Run: headless pygame with SDL's dummy video driver; simulated clock (each Clock.tick advances the game by its frame time, no real sleeping); random seed 0; keys injected as events and as key.get_pressed() state; mouse plan: one left click at the window centre at the start of phase 2, then a move to the lower-right quarter at the start of phase 3.
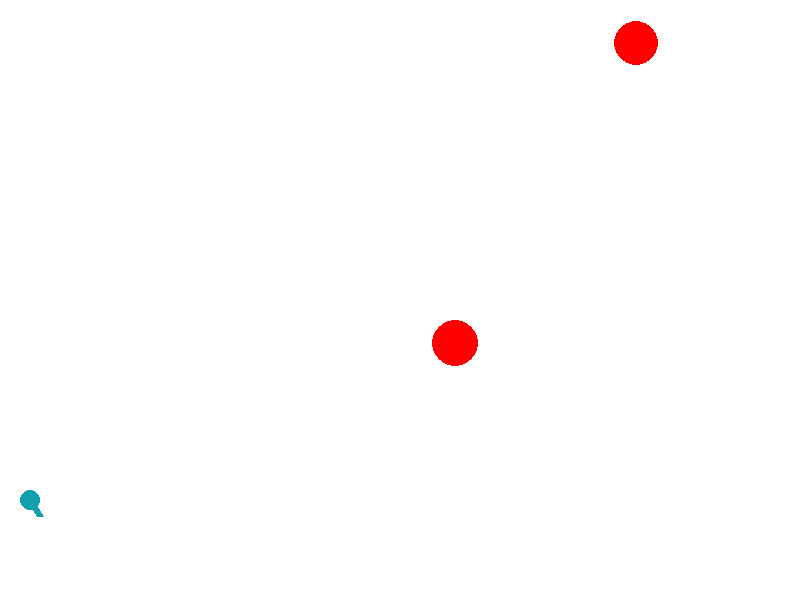
Frame 1 of 2 · flips 1–60 · no input
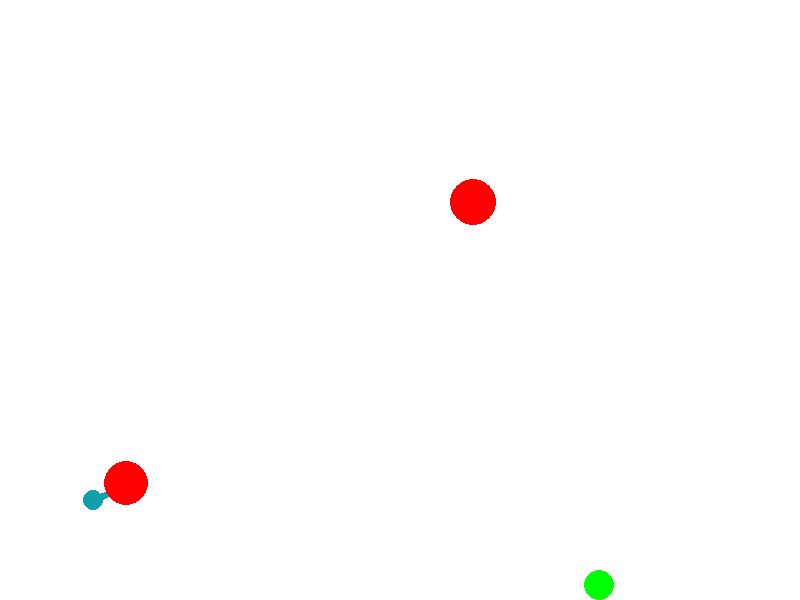
Frame 2 of 2 · flips 61–180 · clicked the window centre · tapped SPACE, RETURN · held RIGHT (→), D (game ended)

The pygame program that drew these frames:

import math
import random as rnd
from random import choice

import pygame


FPS = 100

RED = (255, 0, 0)
BLUE = (0, 0, 255)
YELLOW = (255, 255, 0)
GREEN = (0, 255, 0)
MAGENTA = (255, 0, 255)
CYAN = (0, 255, 255)
BLACK = (0, 0, 0)
WHITE = (255, 255, 255)
GUN_COLOR = (16, 160, 173)
GAME_COLORS = [BLUE, YELLOW, GREEN, MAGENTA, CYAN]

WIDTH = 800
HEIGHT = 600


class Ball:
    def __init__(self, screen: pygame.Surface, x=40, y=450):
        """ Конструктор класса ball

        Args:
        x - начальное положение мяча по горизонтали
        y - начальное положение мяча по вертикали
        """
        self.screen = screen
        self.x = x
        self.y = y
        self.g = 3
        self.r = 10
        self.vx = 0
        self.vy = 0
        self.color = choice(GAME_COLORS)
        self.live = 30

    def move(self):
        """Переместить мяч по прошествии единицы времени.

        Метод описывает перемещение мяча за один кадр перерисовки. То есть, обновляет значения
        self.x и self.y с учетом скоростей self.vx и self.vy, силы гравитации, действующей на мяч,
        и стен по краям окна (размер окна 800х600).
        """
        self.x += self.vx
        self.y -= self.vy
        self.vy = self.vy - self.g
        if self.y + self.r >= 600 or self.y - self.r <= 0:
            self.vy = -self.vy * 0.65
        if self.x + self.r >= 800 or self.x - self.r <= 0:
            self.vx = -self.vx * 0.9
        if self.x + self.r >= 800:
            self.x = self.x - abs(self.vx)
        if self.x - self.r <= 0:
            self.x = self.x + abs(self.vx)
        if self.y + self.r >= 600:
            self.y = self.y - abs(self.vy)
        if self.y - self.r <= 0:
            self.y = self.y + abs(self.vy)
        if abs(self.vy) <= 3.5 and self.y >= 550:
            self.vy = 0
            self.g = 0
            self.y = 600 - self.r
            self.vx *= 0.85

    def draw(self):
        pygame.draw.circle(self.screen, self.color, (self.x, self.y), self.r)

    def hittest(self, obj):
        """Функция проверяет сталкивалкивается ли данный обьект с целью, описываемой в обьекте obj.

        Args:
            obj: Обьект, с которым проверяется столкновение.
        Returns:
            Возвращает True в случае столкновения мяча и цели. В противном случае возвращает False.
        """
        if (self.x - obj.x) ** 2 + (self.y - obj.y) ** 2 <= (self.r + obj.r) ** 2:
            return True
        else:
            return False


class Gun:
    def __init__(self, screen):
        self.screen = screen
        self.f2_power = 10
        self.f2_on = 0
        self.an = 1
        self.color = GUN_COLOR
        self.x = 30
        self.y = 500
        self.r = 10
        self.vx = 7
        self.vy = 7

    def fire2_start(self, event):
        self.f2_on = 1

    def fire2_end(self, event):
        """Выстрел мячом.

        Происходит при отпускании кнопки мыши.
        Начальные значения компонент скорости мяча vx и vy зависят от положения мыши.
        """
        global balls, bullet
        bullet += 1
        new_ball = Ball(self.screen)
        new_ball.r += 5
        self.an = math.atan2((event.pos[1]-new_ball.y), (event.pos[0]-new_ball.x))
        new_ball.vx = self.f2_power * math.cos(self.an)
        new_ball.vy = - self.f2_power * math.sin(self.an)
        balls.append(new_ball)
        self.f2_on = 0
        self.f2_power = 10

    def targetting(self, event):
        """Прицеливание. Зависит от положения мыши."""
        if event:
            self.an = math.atan((event.pos[1]-self.y) / (event.pos[0]-self.x))
        if self.f2_on:
            self.color = self.color
        else:
            self.color = GUN_COLOR

    def draw(self):
        pygame.draw.line(self.screen, self.color, (self.x, self.y),
                         (self.x + math.cos(self.an) * (15 + self.f2_power / 2),
                          self.y + math.sin(self.an) * (15 + self.f2_power / 2)), width=7)

        pygame.draw.circle(self.screen, self.color, (self.x, self.y), self.r)

    def power_up(self):
        if self.f2_on:
            if self.f2_power < 50:
                self.f2_power += 1
                if self.color[0] <= 250 and self.color[1] >= 5 and self.color[2] >= 5:
                    self.color = (self.color[0] + GUN_COLOR[0] / (FPS * 2), self.color[1] - GUN_COLOR[1] / (FPS * 2),
                                  self.color[2] - GUN_COLOR[2] / (FPS * 2))
        else:
            self.color = GUN_COLOR

    def move_up(self):
        '''Отвечает за движение пушки вверх'''
        if self.y - self.r >= 0:
            self.y -= self.vy

    def move_down(self):
        '''Отвечает за движение пушки вниз'''
        if self.y + self.r <= 600:
            self.y += self.vy

    def move_right(self):
        '''Отвечает за движение пушки вправо'''
        if self.x + self.r <= 800:
            self.x += self.vx

    def move_left(self):
        '''Отвечает за движение пушки влево'''
        if self.x - self.r >= 20:
            self.x -= self.vx


class Target:
    def __init__(self, screen):
        self.screen = screen
        self.points = 0
        self.new_target()

    def new_target(self):
        """ Инициализация новой цели. """
        self.x = rnd.randint(50, 750)
        self.y = rnd.randint(50, 550)
        self.r = rnd.randint(10, 30)
        self.vx = rnd.randint(0, 30) / 5
        self.vy = rnd.randint(0, 30) / 5
        self.color = RED

    def hit(self, points=1):
        """Попадание шарика в цель."""
        self.points += points

    def draw(self):
        pygame.draw.circle(self.screen, self.color, (self.x, self.y), self.r)

    def move(self):
        """Отвечает за движение мишени"""
        self.x += self.vx
        self.y -= self.vy
        if self.x + self.vx - self.r < 0 or self.x + self.vx + self.r > 800:
            self.vx = -self.vx
        elif self.y - self.vy - self.r < 0 or self.y - self.vy + self.r > 600:
            self.vy = - self.vy

    def gun_hit(self, obj):
        """Проверяет, врезался ли снаряд в пушку"""
        if ((self.x - obj.x) ** 2 + (self.y - obj.y) ** 2) > (
                (self.x + self.vx - obj.x) ** 2 + (self.y + self.vy - obj.y) ** 2):
            return ((self.x - obj.x) ** 2 + (self.y - obj.y) ** 2) <= (self.r + obj.r) ** 2
        else:
            return False


pygame.init()
screen = pygame.display.set_mode((800, 600))
bullet = 0
balls = []

clock = pygame.time.Clock()
gun = Gun(screen)
target1 = Target(screen)
target2 = Target(screen)
finished = False

while not finished:
    screen.fill(WHITE)
    gun.draw()
    target1.draw()
    target2.draw()
    for b in balls:
        b.draw()
    pygame.display.update()

    clock.tick(FPS)
    for event in pygame.event.get():
        if event.type == pygame.QUIT:
            finished = True
        elif event.type == pygame.MOUSEBUTTONDOWN:
            gun.fire2_start(event)
        elif event.type == pygame.MOUSEBUTTONUP:
            gun.fire2_end(event)
        elif event.type == pygame.MOUSEMOTION:
            gun.targetting(event)
        if pygame.key.get_pressed()[pygame.K_w]:
            gun.move_up()
        if pygame.key.get_pressed()[pygame.K_s]:
            gun.move_down()
        if pygame.key.get_pressed()[pygame.K_a]:
            gun.move_left()
        if pygame.key.get_pressed()[pygame.K_d]:
            gun.move_right()

    target1.move()
    target2.move()
    if target1.gun_hit(gun) or target2.gun_hit(gun):
        finished = True

    for b in balls:
        b.move()
        if b.hittest(target1):
            target1.hit()
            target1.new_target()
        if b.hittest(target2):
            target2.hit()
            target2.new_target()
    gun.power_up()

pygame.quit()
